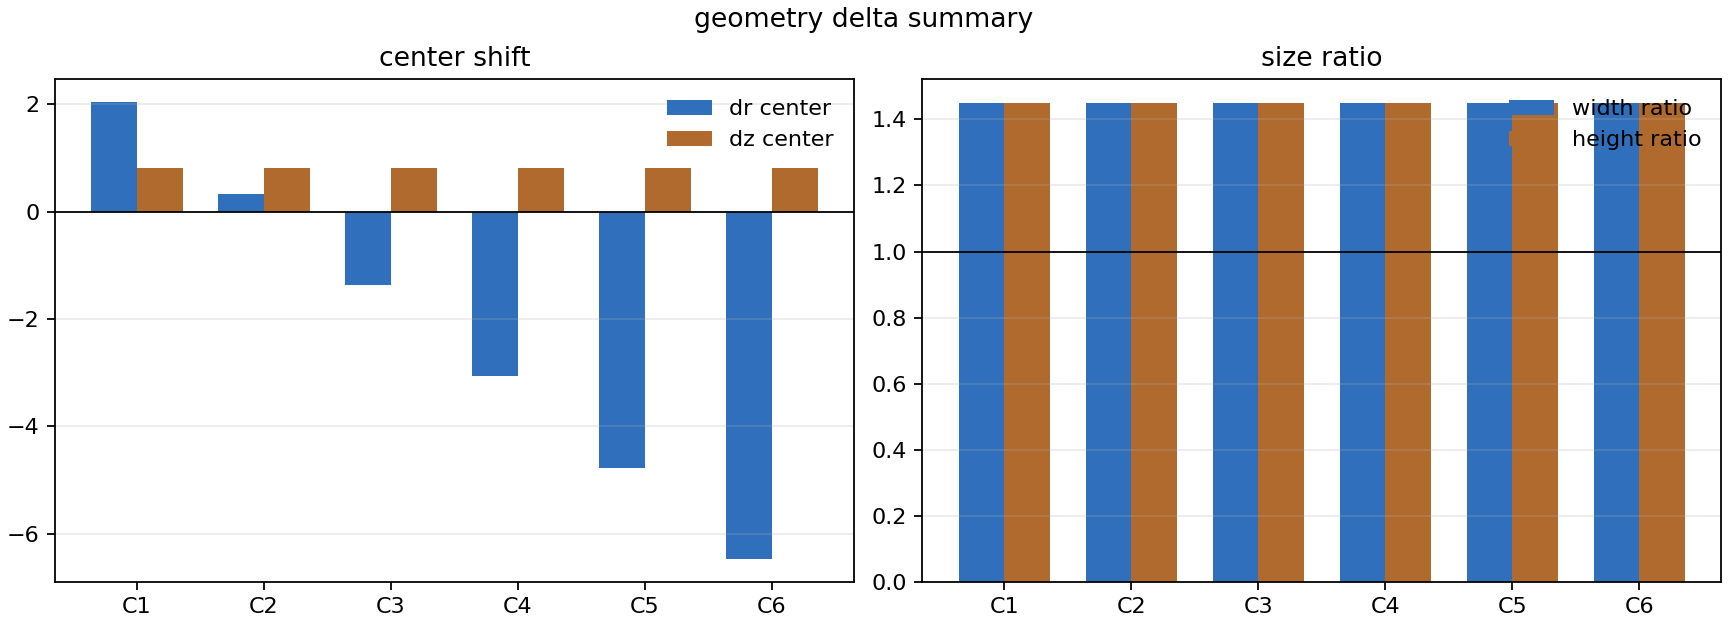

Source data for this figure (header and first rows):
coil, dr_center, dz_center, width_ratio, height_ratio
1, 2.039, 0.8145, 1.449, 1.449
2, 0.3374, 0.8145, 1.449, 1.449
3, -1.364, 0.8145, 1.449, 1.449
4, -3.066, 0.8145, 1.449, 1.449
5, -4.768, 0.8145, 1.449, 1.449
6, -6.47, 0.8145, 1.449, 1.449
